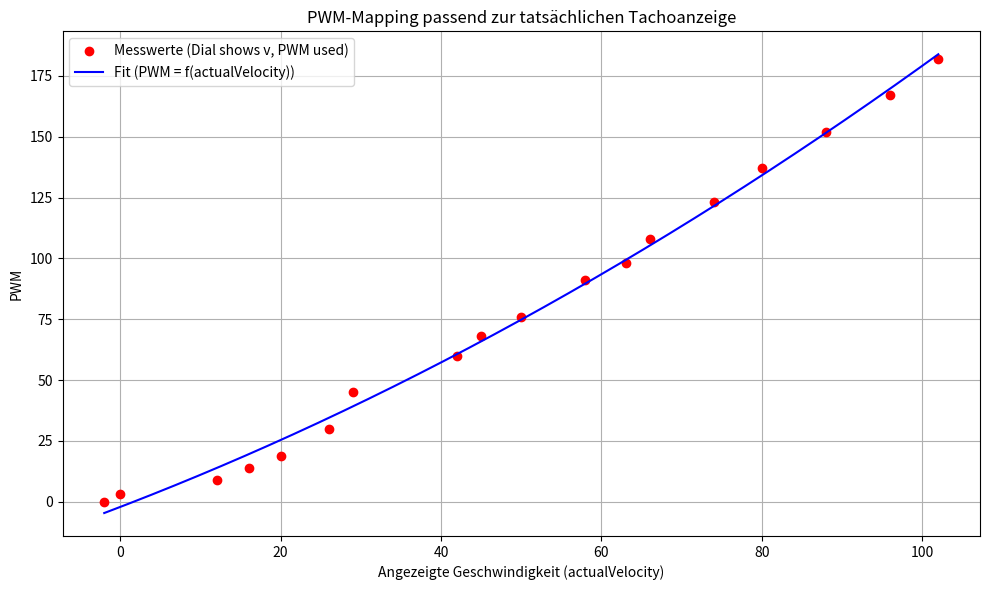

This chart was generated by the following Python code:
import numpy as np
import matplotlib.pyplot as plt

actualVelocity = np.array(
    [-2, 0, 12, 16, 20, 26, 29, 42, 45, 50, 58, 63, 66, 74, 80, 88, 96, 102])
pwm = np.array([0, 3, 9, 14, 19, 30, 45, 60, 68, 76,
               91, 98, 108, 123, 137, 152, 167, 182])

coeffs = np.polyfit(actualVelocity, pwm, 2)
a, b, c = coeffs
print(f"PWM = {a:.5f} * v^2 + {b:.5f} * v + {c:.5f}")

v_fit = np.linspace(min(actualVelocity), max(actualVelocity), 500)
pwm_fit = a * v_fit**2 + b * v_fit + c

plt.figure(figsize=(10, 6))
plt.plot(actualVelocity, pwm, 'ro', label="Messwerte (Dial shows v, PWM used)")
plt.plot(v_fit, pwm_fit, 'b-', label="Fit (PWM = f(actualVelocity))")
plt.xlabel("Angezeigte Geschwindigkeit (actualVelocity)")
plt.ylabel("PWM")
plt.title("PWM-Mapping passend zur tatsächlichen Tachoanzeige")
plt.grid(True)
plt.legend()
plt.tight_layout()
plt.show()
